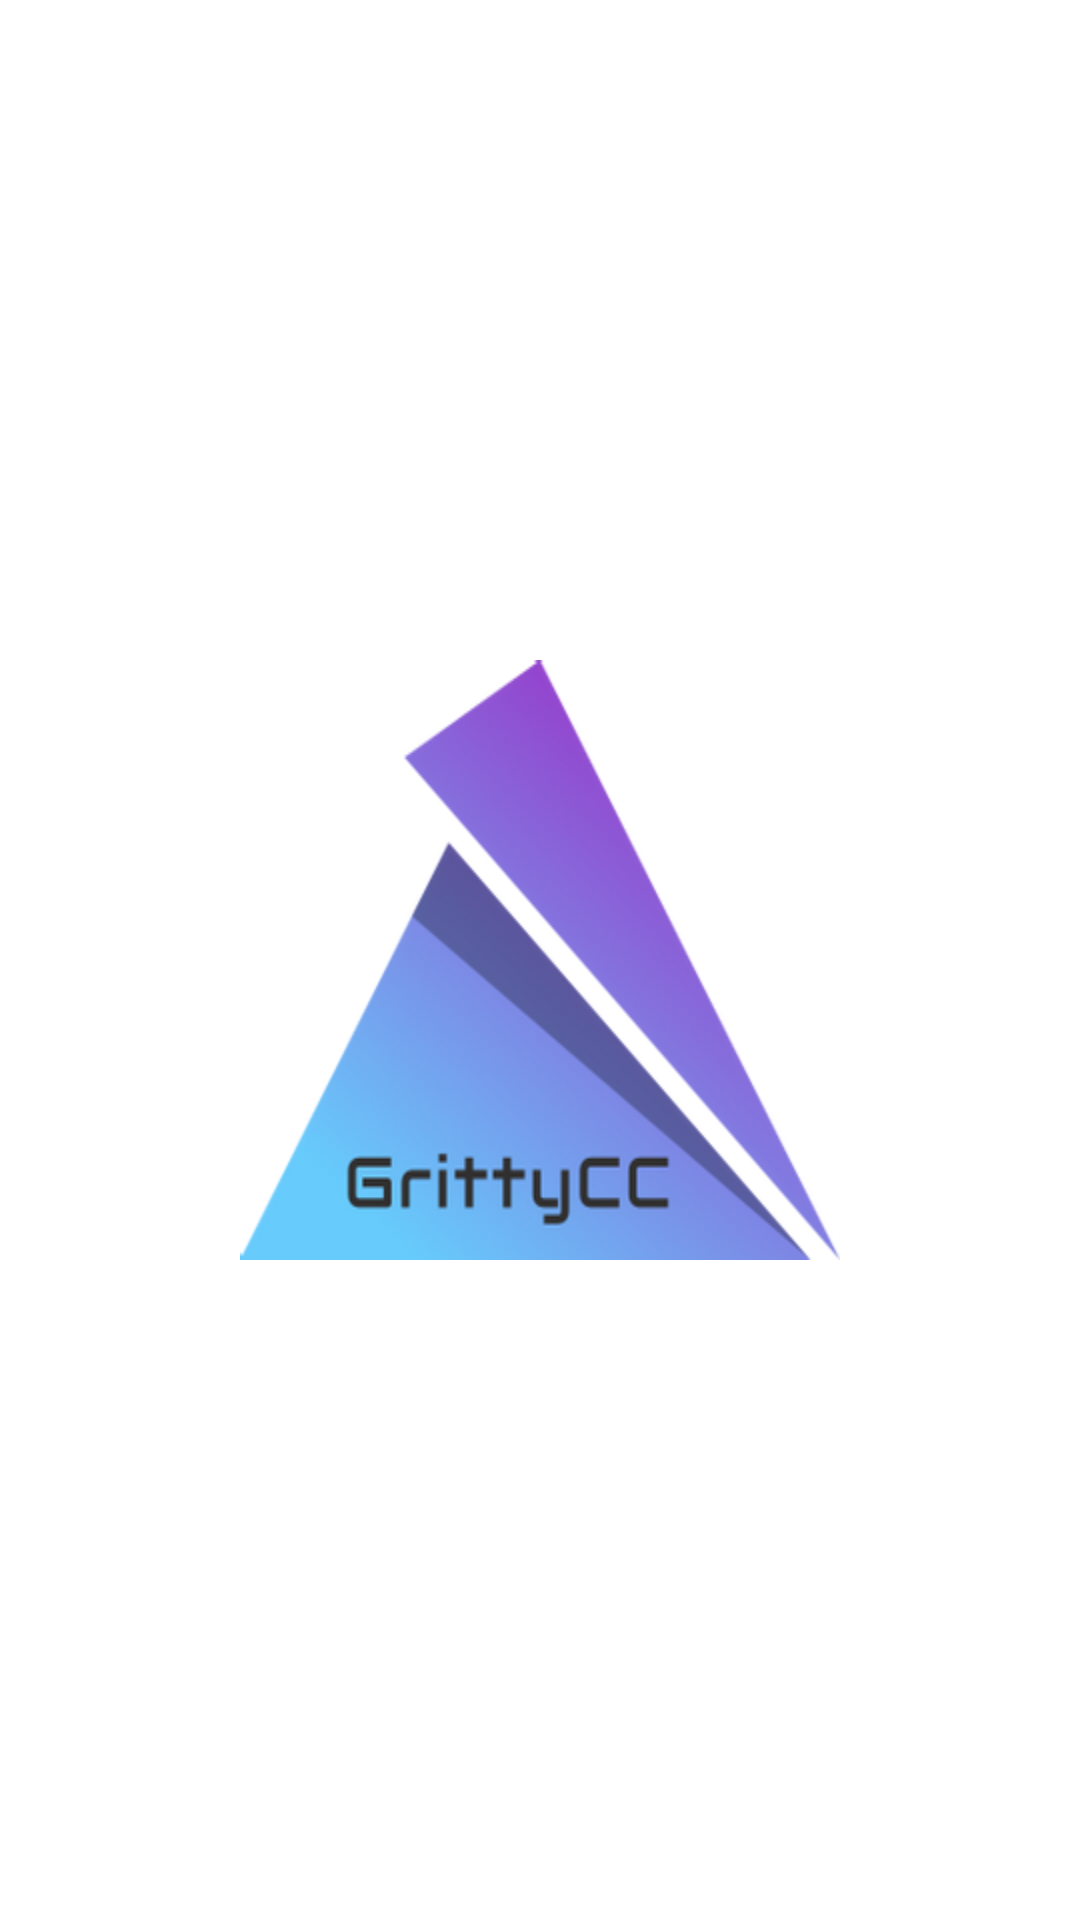

Produce the Android XML layout that renders to this screen, including the resource entries it uses.
<!-- AndroidManifest.xml: application theme Theme.GrittyCC -->
<!-- res/layout/activity_splash.xml -->
<?xml version="1.0" encoding="utf-8"?>
<LinearLayout xmlns:android="http://schemas.android.com/apk/res/android"
    xmlns:app="http://schemas.android.com/apk/res-auto"
    xmlns:tools="http://schemas.android.com/tools"
    android:layout_width="match_parent"
    android:layout_height="match_parent"
    android:gravity="center"
    android:background="@color/white"
    tools:context=".SplashActivity">


    <ImageView
        android:layout_width="200dp"
        android:layout_height="200dp"
        android:scaleType="fitXY"
        android:src="@drawable/ic_logo"/>

</LinearLayout>
<!-- resources referenced by this layout -->
<resources>
  <color name="white">#FFFFFFFF</color>
  <!-- drawable ic_logo: png bitmap (drawable-xxxhdpi, 55831 bytes) -->
  <style name="Theme.GrittyCC" parent="Theme.MaterialComponents.DayNight.NoActionBar">
          
          <item name="colorPrimary">@color/purple_500</item>
          <item name="colorPrimaryVariant">@color/purple_700</item>
          <item name="colorOnPrimary">@color/white</item>
          
          <item name="colorSecondary">@color/teal_200</item>
          <item name="colorSecondaryVariant">@color/teal_700</item>
          <item name="colorOnSecondary">@color/black</item>
          
          <item name="android:statusBarColor" tools:targetApi="l">?attr/colorPrimaryVariant</item>
          <item name="android:windowDisablePreview">true</item>
  
          
      </style>
  <color name="purple_500">#BF32FA</color>
  <color name="purple_700">#BF32FA</color>
  <color name="teal_200">#FF000000</color>
  <color name="teal_700">#FF000000</color>
  <color name="black">#FF000000</color>
</resources>
